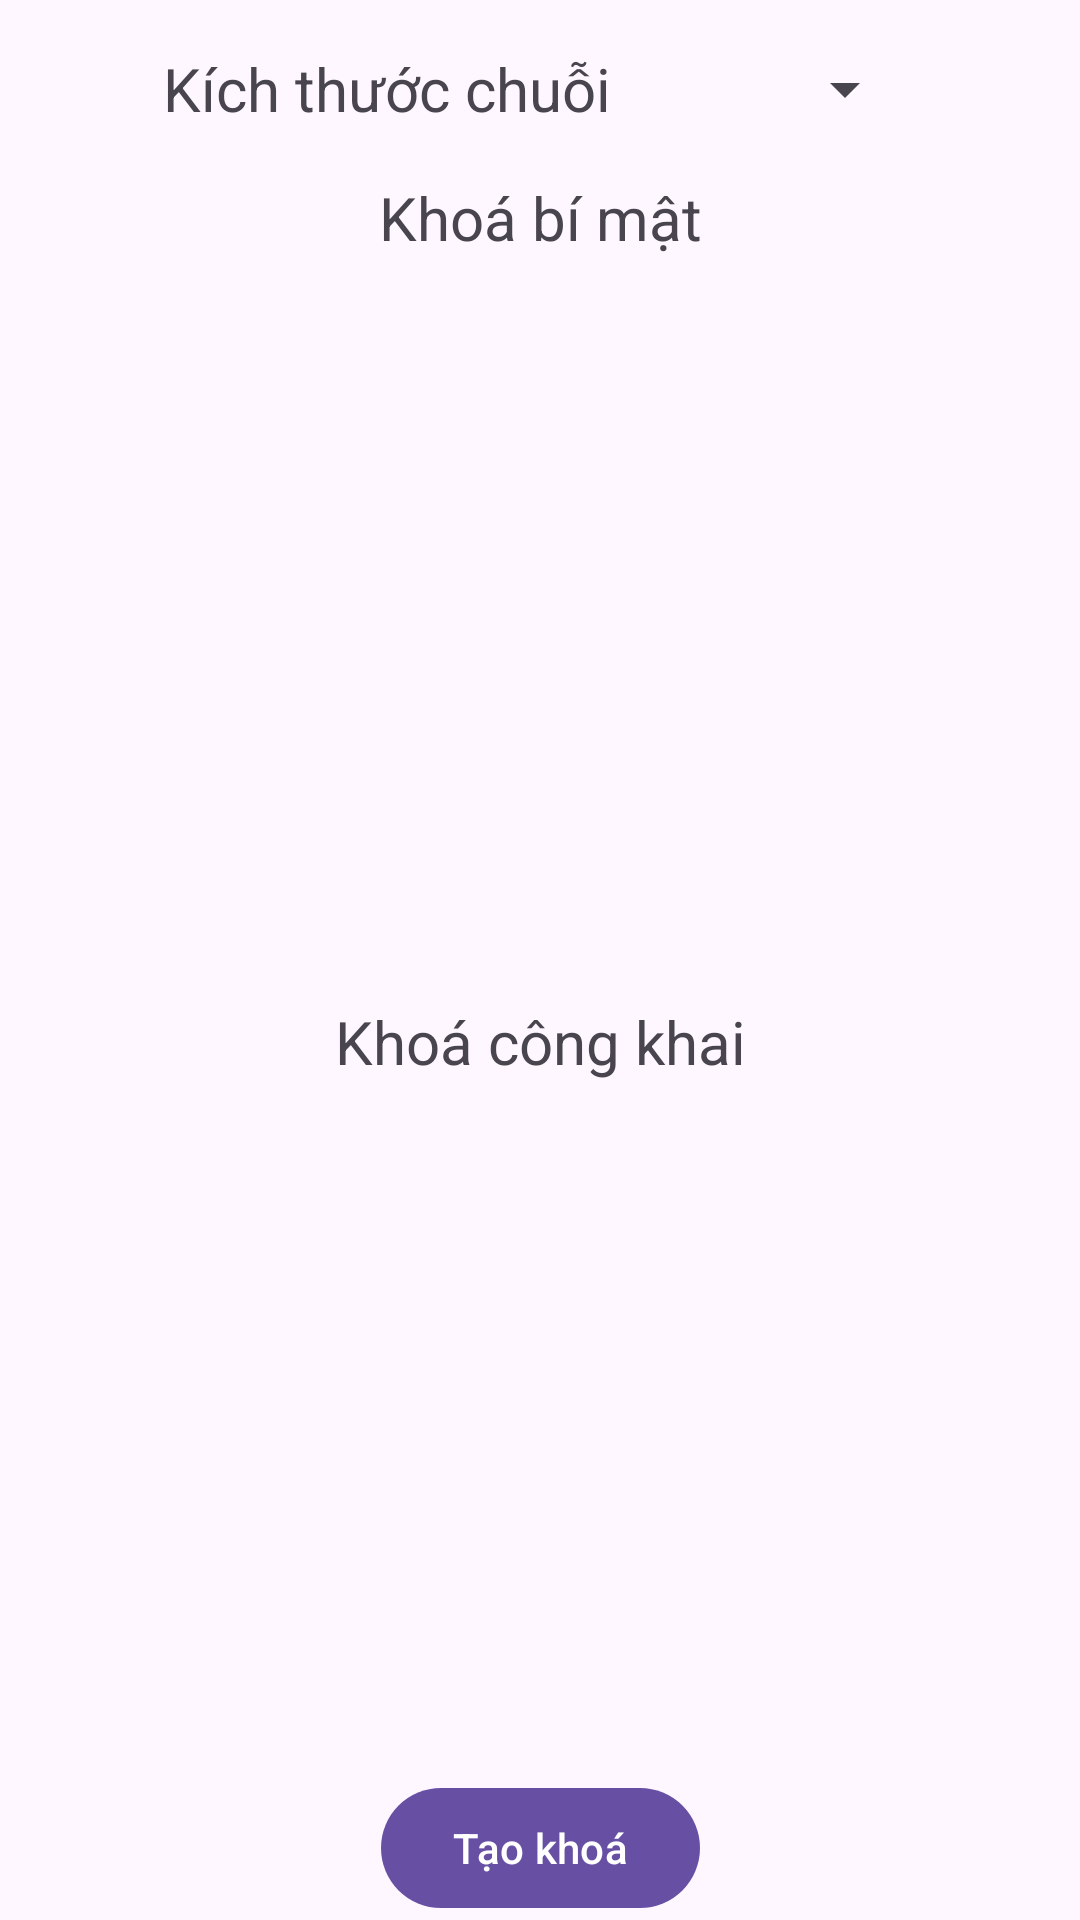

This screen was rendered from an Android layout file. Write that file and the resources it references.
<!-- AndroidManifest.xml: application theme Theme.DigitalSignature -->
<!-- res/layout/fragment_key.xml -->
<?xml version="1.0" encoding="utf-8"?>
<androidx.constraintlayout.widget.ConstraintLayout xmlns:android="http://schemas.android.com/apk/res/android"
    xmlns:app="http://schemas.android.com/apk/res-auto"
    xmlns:tools="http://schemas.android.com/tools"
    android:id="@+id/key_fragment_container"
    android:layout_width="match_parent"
    android:layout_height="match_parent"
    android:layout_margin="16dp"
    tools:context=".fragments.rsa.KeyFragment">

    <TextView
        android:id="@+id/size_title"
        android:layout_width="wrap_content"
        android:layout_height="wrap_content"
        android:layout_marginTop="16dp"
        android:text="@string/size"
        android:textSize="20sp"
        app:layout_constraintEnd_toStartOf="@id/spinner_key"
        app:layout_constraintStart_toStartOf="parent"
        app:layout_constraintTop_toTopOf="parent" />

    <Spinner
        android:id="@+id/spinner_key"
        android:layout_width="wrap_content"
        android:layout_height="wrap_content"
        app:layout_constraintBottom_toBottomOf="@id/size_title"
        app:layout_constraintEnd_toEndOf="parent"
        app:layout_constraintStart_toEndOf="@id/size_title"
        app:layout_constraintTop_toTopOf="@id/size_title" />

    <TextView
        android:id="@+id/private_key_title"
        android:layout_width="wrap_content"
        android:layout_height="wrap_content"
        android:layout_marginTop="16dp"
        android:text="@string/khoa_bi_mat"
        android:textSize="20sp"
        app:layout_constraintBottom_toTopOf="@id/show_private_key"
        app:layout_constraintEnd_toEndOf="parent"
        app:layout_constraintStart_toStartOf="parent"
        app:layout_constraintTop_toBottomOf="@id/size_title" />

    <TextView
        android:id="@+id/show_private_key"
        android:layout_width="match_parent"
        android:layout_height="0dp"
        android:padding="10dp"
        app:layout_constraintBottom_toTopOf="@id/public_key_title"
        app:layout_constraintEnd_toEndOf="parent"
        app:layout_constraintStart_toStartOf="parent"
        app:layout_constraintTop_toBottomOf="@id/private_key_title"

        />

    <TextView
        android:id="@+id/public_key_title"
        android:layout_width="wrap_content"
        android:layout_height="wrap_content"
        android:layout_marginTop="16dp"
        android:text="@string/khoa_cong_khai"
        android:textSize="20sp"
        app:layout_constraintBottom_toTopOf="@id/show_public_key"
        app:layout_constraintEnd_toEndOf="parent"
        app:layout_constraintStart_toStartOf="parent"
        app:layout_constraintTop_toBottomOf="@id/show_private_key"

        />

    <TextView
        android:id="@+id/show_public_key"
        android:layout_width="match_parent"
        android:layout_height="0dp"
        android:padding="10dp"
        app:layout_constraintBottom_toTopOf="@id/btn_create_key"
        app:layout_constraintEnd_toEndOf="parent"
        app:layout_constraintStart_toStartOf="parent"
        app:layout_constraintTop_toBottomOf="@id/public_key_title" />

    <Button
        android:id="@+id/btn_create_key"
        android:layout_width="wrap_content"
        android:layout_height="wrap_content"
        android:text="@string/tao_khoa"
        app:layout_constraintBottom_toBottomOf="parent"
        app:layout_constraintEnd_toEndOf="parent"
        app:layout_constraintStart_toStartOf="parent"
        app:layout_constraintTop_toBottomOf="@id/show_public_key" />


</androidx.constraintlayout.widget.ConstraintLayout>
<!-- resources referenced by this layout -->
<resources>
  <string name="khoa_bi_mat">Khoá bí mật</string>
  <string name="khoa_cong_khai">Khoá công khai</string>
  <string name="size">Kích thước chuỗi</string>
  <string name="tao_khoa">Tạo khoá</string>
  <style name="Theme.DigitalSignature" parent="Base.Theme.DigitalSignature" />
  <style name="Base.Theme.DigitalSignature" parent="Theme.Material3.DayNight.NoActionBar">
          
          
      </style>
</resources>
